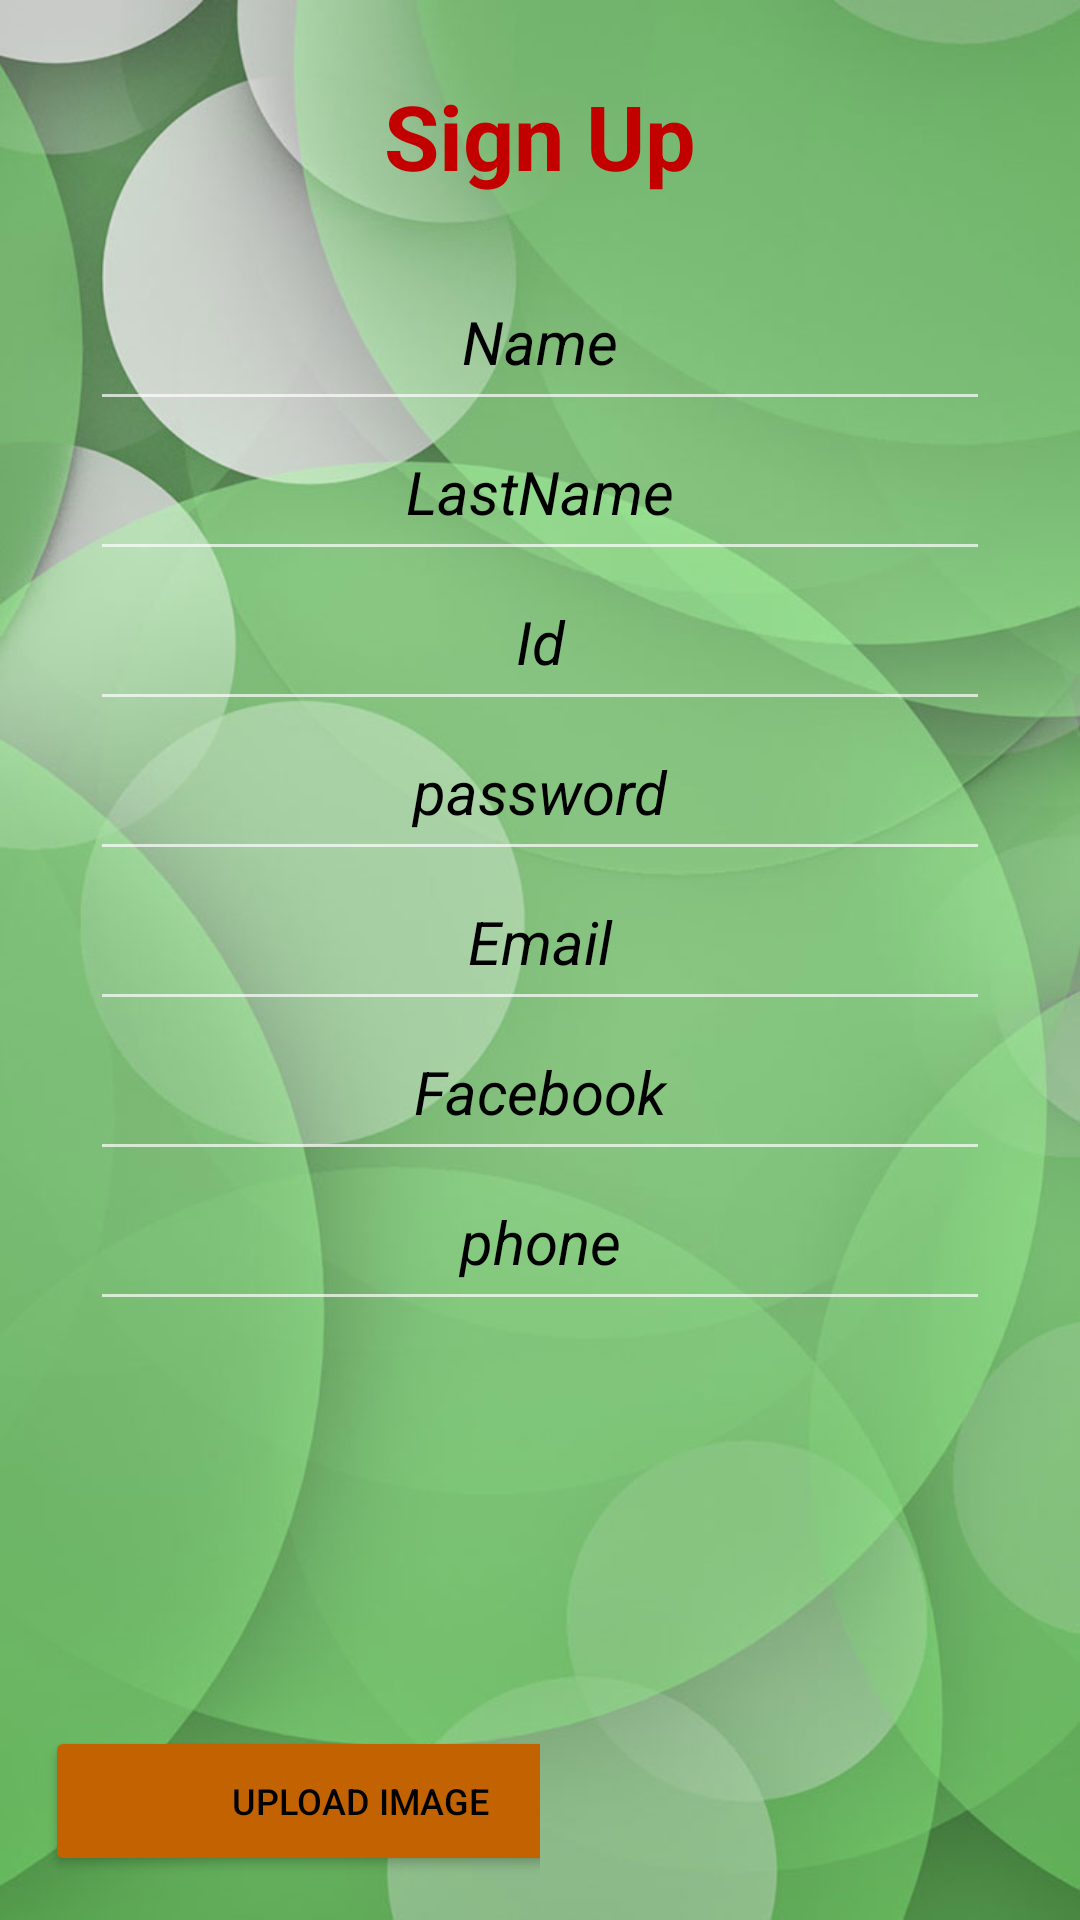

The Android layout XML behind this screen, and the referenced resources:
<!-- AndroidManifest.xml: application theme Theme.HelpMe -->
<!-- res/layout/fragment_reg_worker.xml -->
<?xml version="1.0" encoding="utf-8"?>
<LinearLayout xmlns:android="http://schemas.android.com/apk/res/android"
    xmlns:app="http://schemas.android.com/apk/res-auto"
    xmlns:tools="http://schemas.android.com/tools"
    android:layout_width="match_parent"
    android:layout_height="match_parent"
    android:orientation="vertical"
    android:background="@drawable/help_me_bg_fragment"
    tools:context=".fragments.FragmentRegWorker">


    <TextView
        android:id="@+id/TextsignUP"
        android:layout_marginTop="25dp"
        android:layout_marginBottom="25dp"
        style="@style/text_view_style"
        android:layout_width="match_parent"
        android:layout_height="wrap_content"
        android:textSize="30dp"
        android:text="Sign Up"/>

    <EditText
        android:id="@+id/setWorkerName"
        android:layout_width="300dp"
        android:layout_height="50dp"
        android:layout_gravity="center"
        style="@style/text_write_style"
        android:hint="Name"
        android:inputType="textPersonName" />

    <EditText
        android:id="@+id/setWorkerLastName"
        android:layout_width="300dp"
        android:layout_height="50dp"
        android:layout_gravity="center"
        style="@style/text_write_style"
        android:ems="10"
        android:hint="LastName"
        android:inputType="textPersonName"
        android:minHeight="48dp" />

    <EditText
        android:id="@+id/setWorkerId"
        android:layout_width="300dp"
        android:layout_height="50dp"
        android:layout_gravity="center"
        style="@style/text_write_style"
        android:hint="Id"
        android:inputType="textPersonName"
        android:minHeight="48dp" />

    <EditText
        android:id="@+id/setWorkerPass"
        android:layout_width="300dp"
        android:layout_height="50dp"
        android:layout_gravity="center"
        style="@style/text_write_style"
        android:hint="password"
        android:inputType="textPersonName"
        android:minHeight="48dp" />

    <EditText
        android:id="@+id/setWorkerEmail"
        android:layout_width="300dp"
        android:layout_height="50dp"
        android:layout_gravity="center"
        style="@style/text_write_style"
        android:hint="Email"
        android:inputType="textEmailAddress"
        tools:ignore="SpeakableTextPresentCheck"/>

    <EditText
        android:id="@+id/setWorkerFacebook"
        android:layout_width="300dp"
        android:layout_height="50dp"
        android:layout_gravity="center"
        style="@style/text_write_style"
        android:ems="10"
        android:hint="Facebook"
        android:inputType="textPersonName"
        android:minHeight="48dp" />

    <EditText
        android:id="@+id/setWorkerPhone"
        android:layout_width="300dp"
        android:layout_height="50dp"
        android:layout_gravity="center"
        style="@style/text_write_style"
        android:ems="10"
        android:hint="phone"
        android:inputType="phone"  />

    <Spinner
        android:id="@+id/setWorkerjob"
        android:layout_width="300dp"
        android:layout_height="50dp"
        android:layout_gravity="center"
        android:background="@drawable/bg_spinner_job"/>

    <LinearLayout
        android:layout_width="match_parent"
        android:layout_height="170dp">

        <LinearLayout
            android:layout_width="match_parent"
            android:layout_height="match_parent"
            android:layout_weight="1"
            android:orientation="horizontal">

            <Button
                android:id="@+id/buttonUploadImage"
                style="@style/button_style"
                android:layout_marginLeft="15dp"
                android:text="upload image" />
        </LinearLayout>

        <LinearLayout
            android:layout_width="match_parent"
            android:layout_height="match_parent"
            android:layout_weight="1">

            <ImageView
                android:id="@+id/workerImage"
                android:layout_marginTop="10dp"
                android:layout_width="150dp"
                android:layout_height="150dp"
                android:layout_gravity="center" />
        </LinearLayout>

    </LinearLayout>

    <Button
        android:id="@+id/buttonWrkReg"
        style="@style/button_style"
        android:layout_margin="5dp"
        android:text="Let's go" />


</LinearLayout>
<!-- resources referenced by this layout -->
<resources>
  <!-- drawable bg_spinner_job (drawable) -->
  <?xml version="1.0" encoding="utf-8"?>
  <selector xmlns:android="http://schemas.android.com/apk/res/android">
  
      <item>
          <layer-list>
              <item>
                  <shape android:shape="rectangle">
                      <solid android:color="#C36200"/>
                      <padding android:right="12dp"
                          android:left="12dp"/>
                      <corners android:radius="4dp"/>
                  </shape>
              </item>
  
              <item
                  android:drawable="@drawable/ic_arrow_down"
                  android:gravity="end"/>
          </layer-list>
      </item>
  </selector>
  <!-- drawable help_me_bg_fragment: png bitmap (drawable, 45735 bytes) -->
  <style name="button_style">
          <item name="android:layout_width">210dp</item>
          <item name="android:layout_height">50dp</item>
          <item name="android:textSize">12dp</item>
          <item name="android:textColor">@color/black</item>
          <item name="android:backgroundTint">#C36200</item>
          <item name="cornerRadius">10dp</item>
          <item name="android:layout_marginTop">25dp</item>
          <item name="android:layout_gravity">center</item>
      </style>
  <style name="text_view_style">
          <item name="android:textSize">20dp</item>
          <item name="android:gravity">center_horizontal</item>
          <item name="android:layout_height">50dp</item>
          <item name="android:layout_width">300dp</item>
          <item name="android:layout_gravity">center</item>
          <item name="android:background">@null</item>
          <item name="android:textStyle">bold</item>
          <item name="android:textColor">#C30000</item>
      </style>
  <style name="text_write_style">
          <item name="android:textSize">20dp</item>
          <item name="android:gravity">center_horizontal</item>
          <item name="android:ems">10</item>
          <item name="minHeight">30dp</item>
          <item name="android:textStyle">italic</item>
          <item name="android:textColorHint">@color/black</item>
          <item name="android:textColor">@color/black</item>
  
      </style>
  <style name="Theme.HelpMe" parent="Theme.MaterialComponents.NoActionBar">
          <item name="android:layoutDirection">ltr</item>
          
          <item name="colorPrimary">@color/purple_200</item>
          <item name="colorPrimaryVariant">@color/purple_700</item>
          <item name="colorOnPrimary">@color/white</item>
          
          <item name="colorSecondary">@color/teal_200</item>
          <item name="colorSecondaryVariant">@color/teal_700</item>
          <item name="colorOnSecondary">@color/black</item>
          
          
          
      </style>
  <!-- not gathered from this repository: default colours our renderer supplied (Android Studio template values) -->
  <color name="purple_200">#FFBB86FC</color>
  <color name="purple_700">#FF3700B3</color>
  <color name="teal_200">#FF03DAC5</color>
  <color name="teal_700">#FF018786</color>
  <color name="black">#FF000000</color>
  <color name="white">#FFFFFFFF</color>
</resources>
